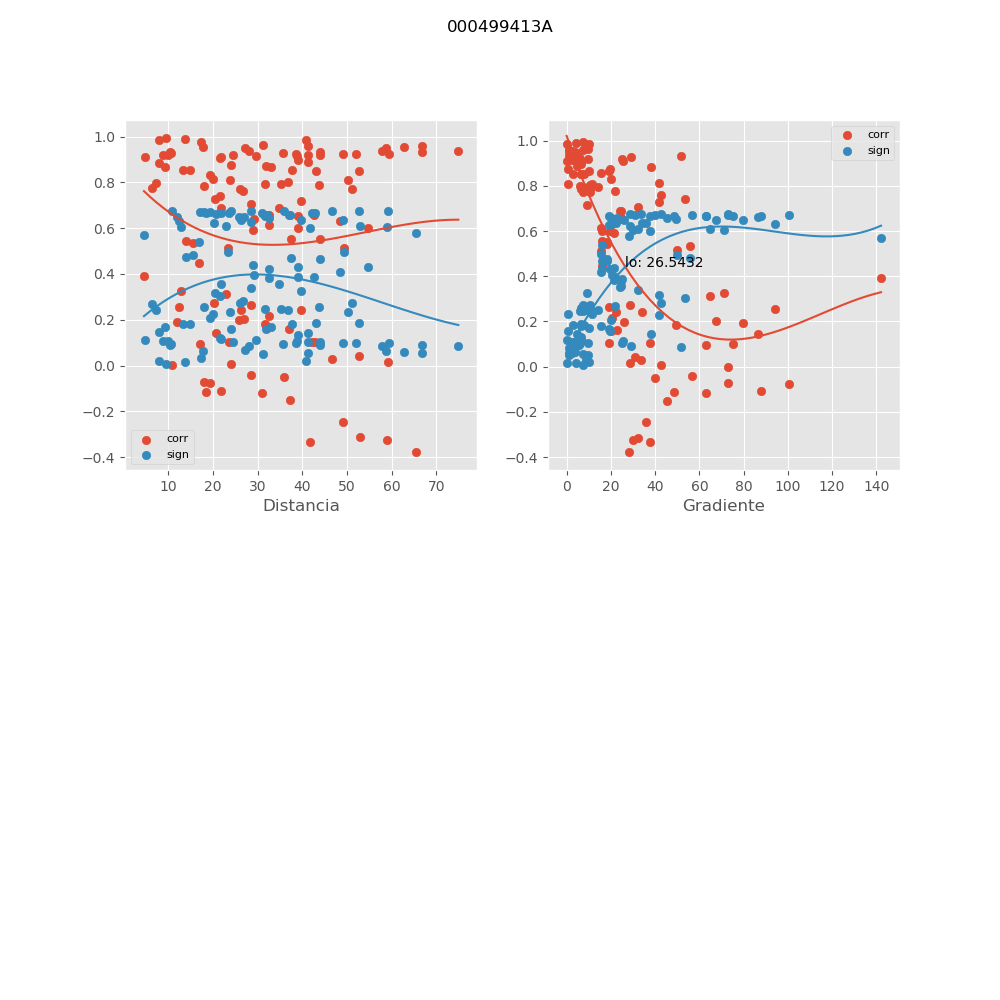

The data file committed next to this chart (first rows):
, mx_co, mx_di, mx_gr, mx_si
0, 0.8665, 9.177, 19.35, 0.168
1, 0.9533, 17.62, 1.202, 0.06148
2, 0.9482, 27.02, 3.339, 0.0681
3, 0.9878, 13.63, 4.189, 0.01636
4, 0.9068, 21.52, 6.572, 0.1199
5, 0.7943, 31.52, 14.28, 0.2489
6, 0.6519, 39.09, 25.02, 0.3878
7, 0.888, 41.3, 4.629, 0.1426
8, 0.9247, 52.07, 3.072, 0.09772
9, 0.1619, 32.01, 22.59, 0.6568
10, -0.2459, 48.98, 35.88, 0.6337
11, 0.9176, 9.844, 5.925, 0.1066
12, 0.5536, 37.35, 18.15, 0.4678
13, 0.1026, 42.85, 37.77, 0.6674
14, 0.9357, 57.79, 3.005, 0.08397
15, 0.7724, 26.03, 7.634, 0.2721
16, 0.7948, 35.27, 7.592, 0.2484
17, 0.9122, 4.711, 25.58, 0.1133
18, 0.8543, 13.33, 2.712, 0.1822
19, 0.8093, 23.86, 11.42, 0.2327
20, 0.6595, 32.57, 24.58, 0.3811
21, 0.7172, 39.67, 9.296, 0.3275
22, 0.8511, 43.05, 7.84, 0.1859
23, 0.2627, 28.45, 19.18, 0.628
24, -0.3345, 41.73, 37.85, 0.599
25, 0.7861, 18.06, 6.605, 0.2577
26, 0.6131, 32.41, 15.44, 0.4209
27, -0.04851, 35.87, 40.18, 0.6729
28, 0.8504, 52.75, 6.658, 0.1867
29, 0.9944, 9.414, 7.334, 0.007481
30, 0.9151, 29.67, 2.637, 0.1096
31, 0.9263, 35.56, 4.572, 0.09578
32, 0.7866, 43.62, 10.8, 0.2572
33, 0.6304, 48.38, 20.66, 0.4064
34, 0.9195, 41.32, 4.115, 0.1042
35, 0.9313, 66.76, 2.079, 0.08953
36, 0.1585, 37.01, 20.11, 0.6575
37, -0.3243, 59.04, 30.12, 0.6036
38, 0.9853, 7.978, 9.965, 0.01974
39, 0.5548, 43.93, 15.91, 0.4669
40, 0.04178, 52.74, 31.09, 0.6733
41, 0.9558, 62.8, 2.428, 0.05837
42, 0.9156, 38.69, 3.807, 0.109
43, 0.9213, 43.93, 5.273, 0.102
44, 0.7728, 51.13, 10.57, 0.2717
45, 0.6014, 54.68, 19.54, 0.4306
46, 0.9315, 43.82, 2.305, 0.08924
47, 0.9353, 74.89, 0.9311, 0.0845
48, 0.1033, 42.13, 19.31, 0.6673
49, -0.3784, 65.37, 28.26, 0.5779
50, 0.9763, 17.28, 8.594, 0.03165
51, 0.5121, 49.31, 15.58, 0.4976
52, 0.0152, 59.15, 28.89, 0.6743
53, 0.9598, 66.78, 1.249, 0.05311
54, 0.918, 8.762, 9.625, 0.1061
55, 0.8326, 19.36, 20.3, 0.207
56, 0.7054, 28.44, 32.39, 0.3389
57, 0.8546, 37.74, 6.579, 0.1819
58, 0.926, 38.45, 5.644, 0.09618
59, 0.1977, 25.82, 25.81, 0.6481
... 60 more rows
